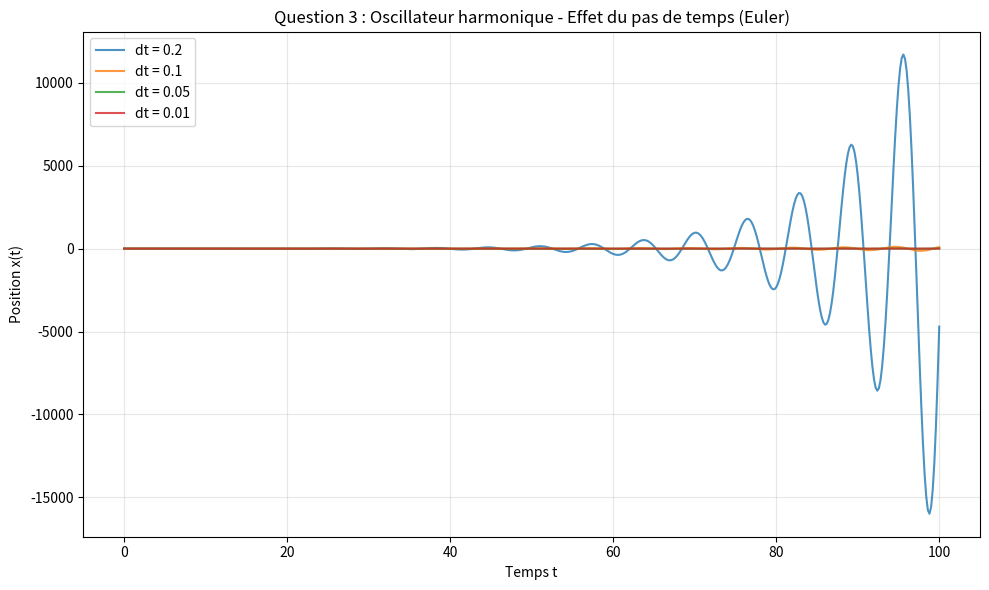

Recreate this plot in Python. (Note: this script raises an exception after producing the figure.)
# -*- coding: utf-8 -*-
"""
Question 3 : Oscillateur harmonique avec Euler
Étude de l'influence du pas de temps dt
"""
import numpy as np
import matplotlib.pyplot as plt

# ========== Paramètres ==========
omega = 1.0
x0 = 1.0
v0 = 0.0
t_max = 100.0

# Liste de pas de temps à tester
pas_temps = [0.2, 0.1, 0.05, 0.01]

# ========== Fonction de simulation ==========
def simuler_euler(dt, t_max, omega, x0, v0):
    """Simule l'oscillateur harmonique avec Euler."""
    temps = np.arange(0.0, t_max + dt, dt)
    n_points = temps.size
    
    x_values = np.empty(n_points)
    
    x = x0
    v = v0
    
    for i in range(n_points):
        x_values[i] = x
        dx = v
        dv = -omega**2 * x
        x = x + dt * dx
        v = v + dt * dv
    
    return temps, x_values

# ========== Graphe avec plusieurs dt ==========
plt.figure(figsize=(10, 6))

for dt in pas_temps:
    temps, x_values = simuler_euler(dt, t_max, omega, x0, v0)
    plt.plot(temps, x_values, label=f'dt = {dt}', alpha=0.8)

plt.xlabel('Temps t')
plt.ylabel('Position x(t)')
plt.title('Question 3 : Oscillateur harmonique - Effet du pas de temps (Euler)')
plt.legend()
plt.grid(True, alpha=0.3)
plt.tight_layout()
plt.savefig('../figures/q03.pdf')
print("✓ Graphe q03.pdf sauvegardé")

plt.show()

print("\n📊 Observation :")
print("Avec un pas de temps trop grand, l'amplitude diverge.")
print("L'erreur s'accumule et l'énergie n'est pas conservée.")
